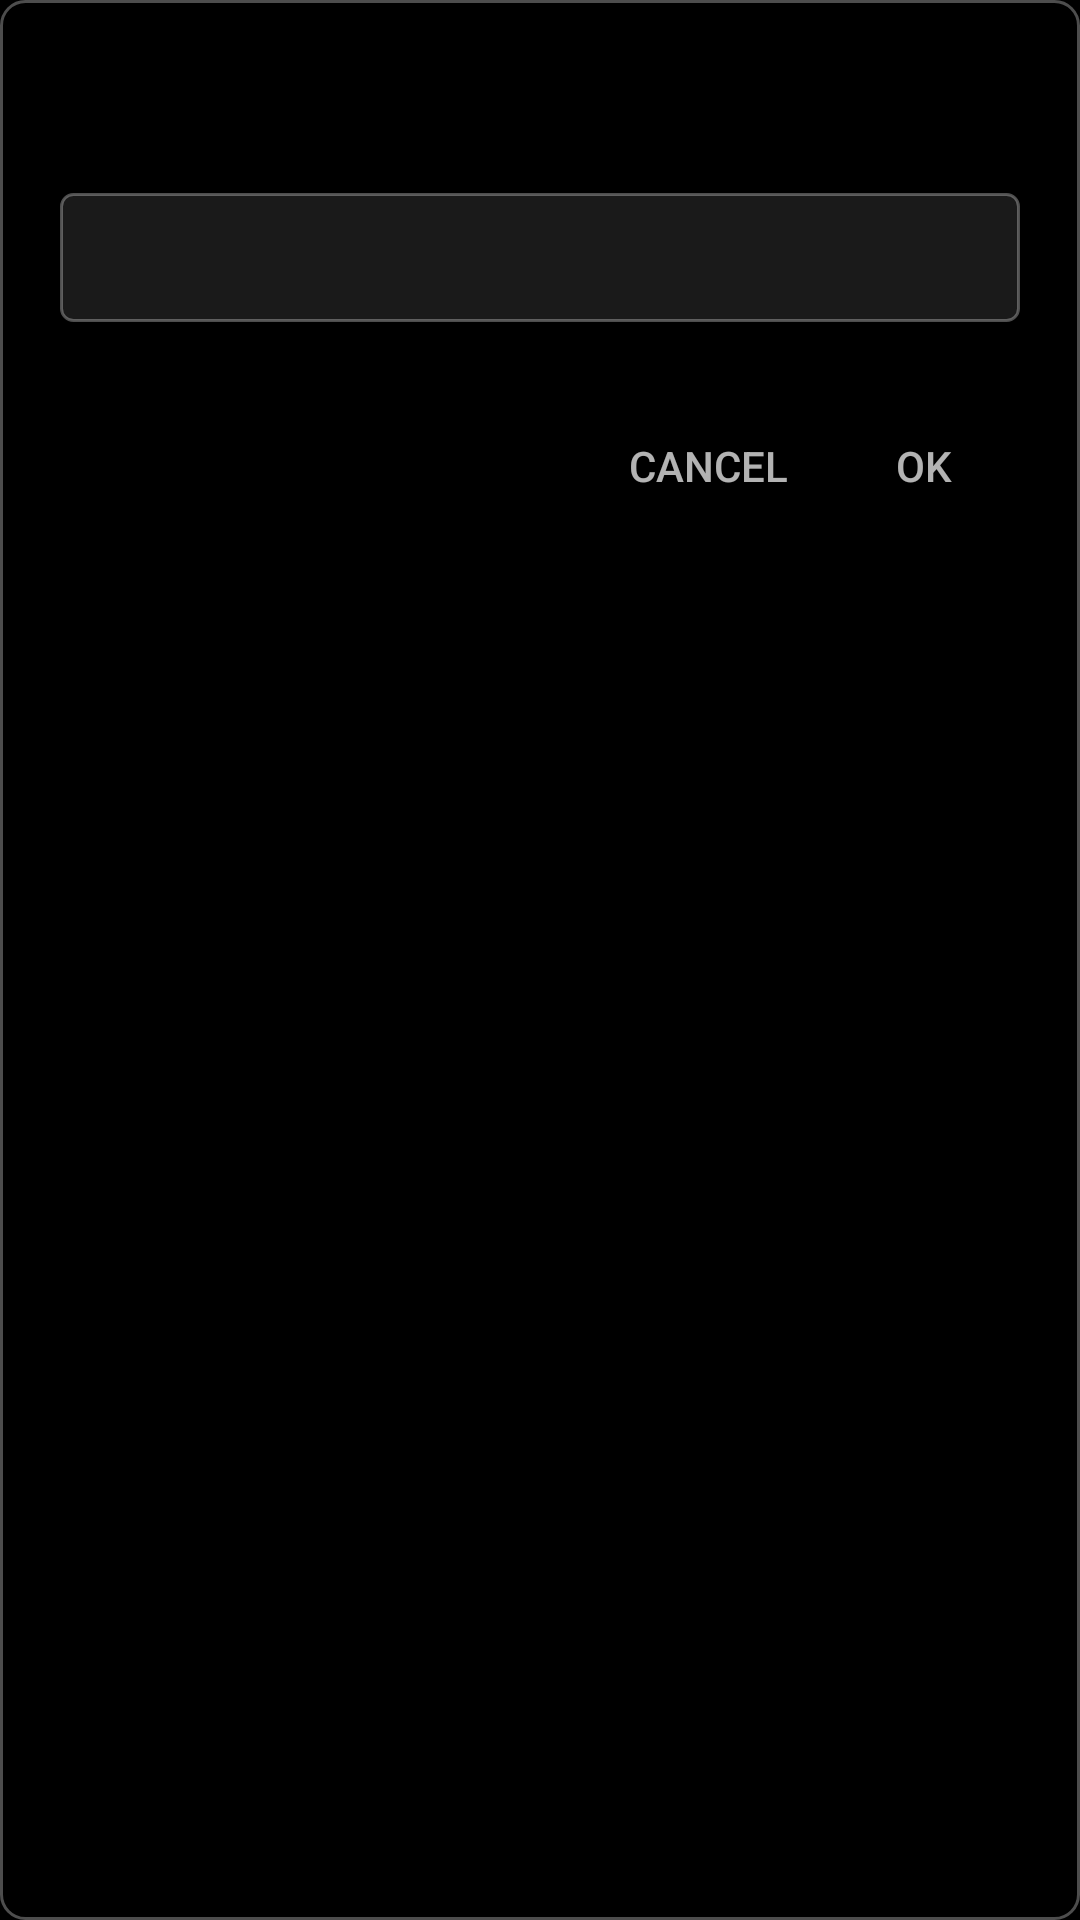

Reconstruct the res/layout file that produces this screen, plus the resources it refers to.
<!-- AndroidManifest.xml: application theme Theme.Recipemanager -->
<!-- res/layout/dialog_folder_input.xml -->
<?xml version="1.0" encoding="utf-8"?>
<LinearLayout xmlns:android="http://schemas.android.com/apk/res/android"
    android:layout_width="match_parent"
    android:layout_height="wrap_content"
    android:orientation="vertical"
    android:background="@drawable/dialog_background"
    android:padding="20dp"
    android:minWidth="320dp">

    
    <TextView
        android:id="@+id/dialogTitle"
        android:layout_width="match_parent"
        android:layout_height="wrap_content"
        android:textColor="#B3FFFFFF"
        android:textSize="18sp"
        android:textStyle="bold"
        android:paddingBottom="12dp" />

    
    <EditText
        android:id="@+id/folderNameInput"
        style="@style/CustomDialogEditText"
        android:layout_width="match_parent"
        android:layout_height="wrap_content"
        android:layout_marginTop="8dp"
        android:layout_marginBottom="12dp" />

    
    <LinearLayout
        android:layout_width="match_parent"
        android:layout_height="wrap_content"
        android:orientation="horizontal"
        android:gravity="end"
        android:paddingTop="12dp">

        <Button
            android:id="@+id/cancelButton"
            style="@style/CustomDialogButton"
            android:layout_width="wrap_content"
            android:layout_height="wrap_content"
            android:text="@android:string/cancel"
            android:background="?attr/selectableItemBackground"
            android:layout_marginEnd="8dp" />

        <Button
            android:id="@+id/okButton"
            style="@style/CustomDialogButton"
            android:layout_width="wrap_content"
            android:layout_height="wrap_content"
            android:text="@android:string/ok"
            android:background="?attr/selectableItemBackground" />

    </LinearLayout>

</LinearLayout>
<!-- resources referenced by this layout -->
<resources>
  <!-- drawable dialog_background (drawable) -->
  <?xml version="1.0" encoding="utf-8"?>
  <shape xmlns:android="http://schemas.android.com/apk/res/android"
      android:shape="rectangle">
      <solid android:color="@color/black"/>
      <stroke
          android:width="1dp"
          android:color="#4DFFFFFF"/>
      <corners android:radius="8dp"/>
  </shape>
  <style name="CustomDialogButton" parent="Widget.AppCompat.Button.ButtonBar.AlertDialog">
          <item name="android:textColor">#B3FFFFFF</item>
          <item name="android:textSize">14sp</item>
      </style>
  <style name="CustomDialogEditText">
          <item name="android:textColor">#B3FFFFFF</item>
          <item name="android:textColorHint">#66FFFFFF</item>
          <item name="android:textSize">14sp</item>
          <item name="android:background">@drawable/edit_text_background</item>
          <item name="android:padding">12dp</item>
      </style>
  <style name="Theme.Recipemanager" parent="Theme.MaterialComponents.DayNight.DarkActionBar">
          
          <item name="colorPrimary">@color/black</item>
          <item name="colorPrimaryVariant">@color/dark_gray</item>
          <item name="colorOnPrimary">@color/white</item>
  
          
          <item name="colorSecondary">@color/white</item>
          <item name="colorSecondaryVariant">@color/light_gray</item>
          <item name="colorOnSecondary">@color/black</item>
  
          
          <item name="android:colorBackground">@color/black</item>
          <item name="colorSurface">@color/dark_gray</item>
          <item name="colorOnBackground">@color/white</item>
          <item name="colorOnSurface">@color/white</item>
  
          
          <item name="android:statusBarColor">@color/black</item>
          <item name="android:windowLightStatusBar">false</item>
  
          
          <item name="android:navigationBarColor">@android:color/transparent</item>
          <item name="android:windowLightNavigationBar">false</item>
          <item name="android:enforceNavigationBarContrast">false</item>
  
          
          <item name="android:textColorPrimary">@color/text_primary</item>
          <item name="android:textColorSecondary">@color/text_secondary</item>
  
          
          <item name="colorControlActivated">@color/white</item>
  
          
          <item name="actionBarStyle">@style/CustomActionBar</item>
      </style>
  <color name="black">#000000</color>
  <!-- drawable edit_text_background (drawable) -->
  <?xml version="1.0" encoding="utf-8"?>
  <shape xmlns:android="http://schemas.android.com/apk/res/android"
      android:shape="rectangle">
      <solid android:color="#1AFFFFFF"/>
      <stroke
          android:width="1dp"
          android:color="#4DFFFFFF"/>
      <corners android:radius="4dp"/>
  </shape>
  <color name="dark_gray">#1E1E1E</color>
  <color name="white">#FFFFFF</color>
  <color name="light_gray">#2D2D2D</color>
  <color name="text_primary">#FFFFFF</color>
  <color name="text_secondary">#B0B0B0</color>
  <style name="CustomActionBar" parent="Widget.MaterialComponents.ActionBar.Solid">
          <item name="background">@color/black</item>
          <item name="titleTextStyle">@style/ActionBarTitle</item>
          <item name="elevation">4dp</item>
      </style>
  <style name="ActionBarTitle" parent="TextAppearance.AppCompat.Widget.ActionBar.Title">
          <item name="android:textColor">@color/white</item>
          <item name="android:textSize">20sp</item>
      </style>
</resources>
